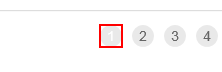
Task: Dispatcher will update the ACME System1 Work Items to Orchestrator Queue
Workflow: Get Transaction Item

Step 1: find the list item '"+in_Transaction_Number.ToString+"' in window 'ACME System 1 *'
